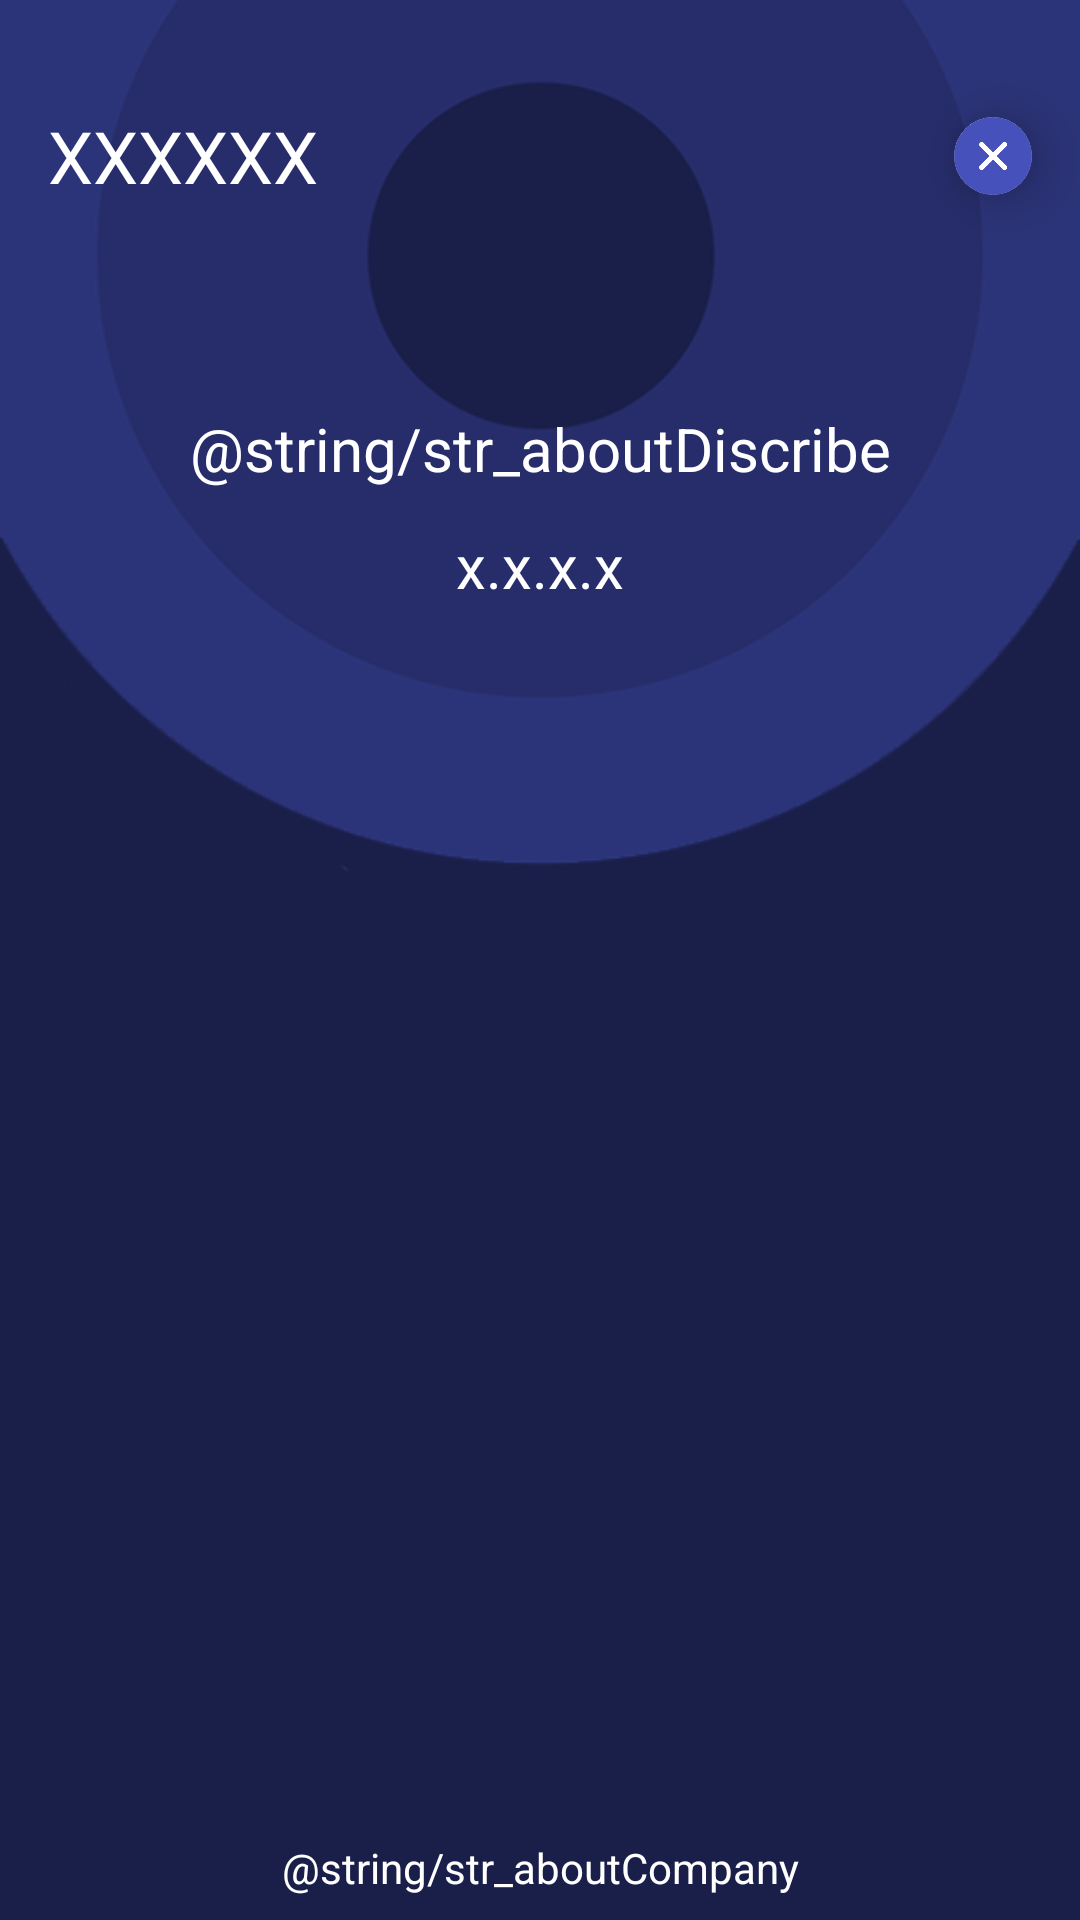

Here is an Android app screen rendered from its layout file. Give the layout XML and the strings, colors and styles it references.
<!-- AndroidManifest.xml: application theme AppTheme -->
<!-- res/layout/activity_about.xml -->
<?xml version="1.0" encoding="utf-8"?>
<RelativeLayout xmlns:android="http://schemas.android.com/apk/res/android"
    xmlns:app="http://schemas.android.com/apk/res-auto"
    android:layout_width="match_parent"
    android:layout_height="match_parent"
    android:background="@color/bule_1">

    <ImageView
        android:layout_width="match_parent"
        android:layout_height="wrap_content"
        android:layout_alignParentTop="true"
        android:rotation="180"
        android:scaleType="fitEnd"
        android:src="@mipmap/img_bg_about"
        android:visibility="visible" />

    <include
        android:id="@+id/topBar"
        layout="@layout/layout_topbar" />

    <android.support.constraint.ConstraintLayout
        android:layout_width="match_parent"
        android:layout_height="match_parent"
        android:layout_below="@+id/topBar">

        <TextView
            android:id="@+id/tv_discribe"
            android:layout_width="wrap_content"
            android:layout_height="wrap_content"
            android:layout_marginTop="32dp"
            android:gravity="center_horizontal"
            android:text="@string/str_aboutDiscribe"
            android:textColor="@color/white"
            android:textSize="20sp"
            app:layout_constraintLeft_toLeftOf="parent"
            app:layout_constraintRight_toRightOf="parent"
            app:layout_constraintTop_toTopOf="parent" />

        <TextView
            android:id="@+id/tv_version"
            android:layout_width="wrap_content"
            android:layout_height="wrap_content"
            android:layout_marginTop="12dp"
            android:gravity="center_horizontal"
            android:text="x.x.x.x"
            android:textColor="@color/white"
            android:textSize="20sp"
            app:layout_constraintLeft_toLeftOf="parent"
            app:layout_constraintRight_toRightOf="parent"
            app:layout_constraintTop_toBottomOf="@+id/tv_discribe" />

        <TextView
            android:layout_width="wrap_content"
            android:layout_height="wrap_content"
            android:layout_marginBottom="8dp"
            android:gravity="center_horizontal"
            android:text="@string/str_aboutCompany"
            android:textColor="@color/white"
            android:textSize="14sp"
            app:layout_constraintBottom_toBottomOf="parent"
            app:layout_constraintLeft_toLeftOf="parent"
            app:layout_constraintRight_toRightOf="parent" />
    </android.support.constraint.ConstraintLayout>
</RelativeLayout>
<!-- res/layout/layout_topbar.xml (included above) -->
<?xml version="1.0" encoding="utf-8"?>
<RelativeLayout xmlns:android="http://schemas.android.com/apk/res/android"
    xmlns:app="http://schemas.android.com/apk/res-auto"
    android:layout_width="match_parent"
    android:layout_height="56dp"
    android:layout_marginBottom="24dp"
    android:layout_marginTop="24dp"
    android:clipChildren="false"
    android:clipToPadding="false">

    <TextView
        android:id="@+id/tv_title"
        android:layout_width="wrap_content"
        android:layout_height="wrap_content"
        android:layout_centerVertical="true"
        android:layout_marginLeft="16dp"
        android:text="XXXXXX"
        android:textColor="#ffffffff"
        android:textSize="24sp" />

    <android.support.v7.widget.CardView
        android:layout_width="26dp"
        android:layout_height="26dp"
        android:layout_alignParentRight="true"
        android:layout_centerVertical="true"
        android:layout_marginRight="16dp"
        android:elevation="2dp"
        android:translationZ="8dp"
        app:cardCornerRadius="13dp">

        <ImageView
            android:id="@+id/iv_close"
            android:layout_width="26dp"
            android:layout_height="26dp"
            android:src="@mipmap/img_close" />
    </android.support.v7.widget.CardView>

</RelativeLayout>
<!-- resources referenced by this layout -->
<resources>
  <color name="bule_1">#ff1a1f4a</color>
  <color name="white">#ffffffff</color>
  <!-- mipmap img_bg_about: png bitmap (mipmap-mdpi, 36286 bytes) -->
  <!-- mipmap img_close: png bitmap (mipmap-mdpi, 24633 bytes) -->
  <style name="AppTheme" parent="Theme.AppCompat.Light.NoActionBar">
          
      </style>
</resources>
